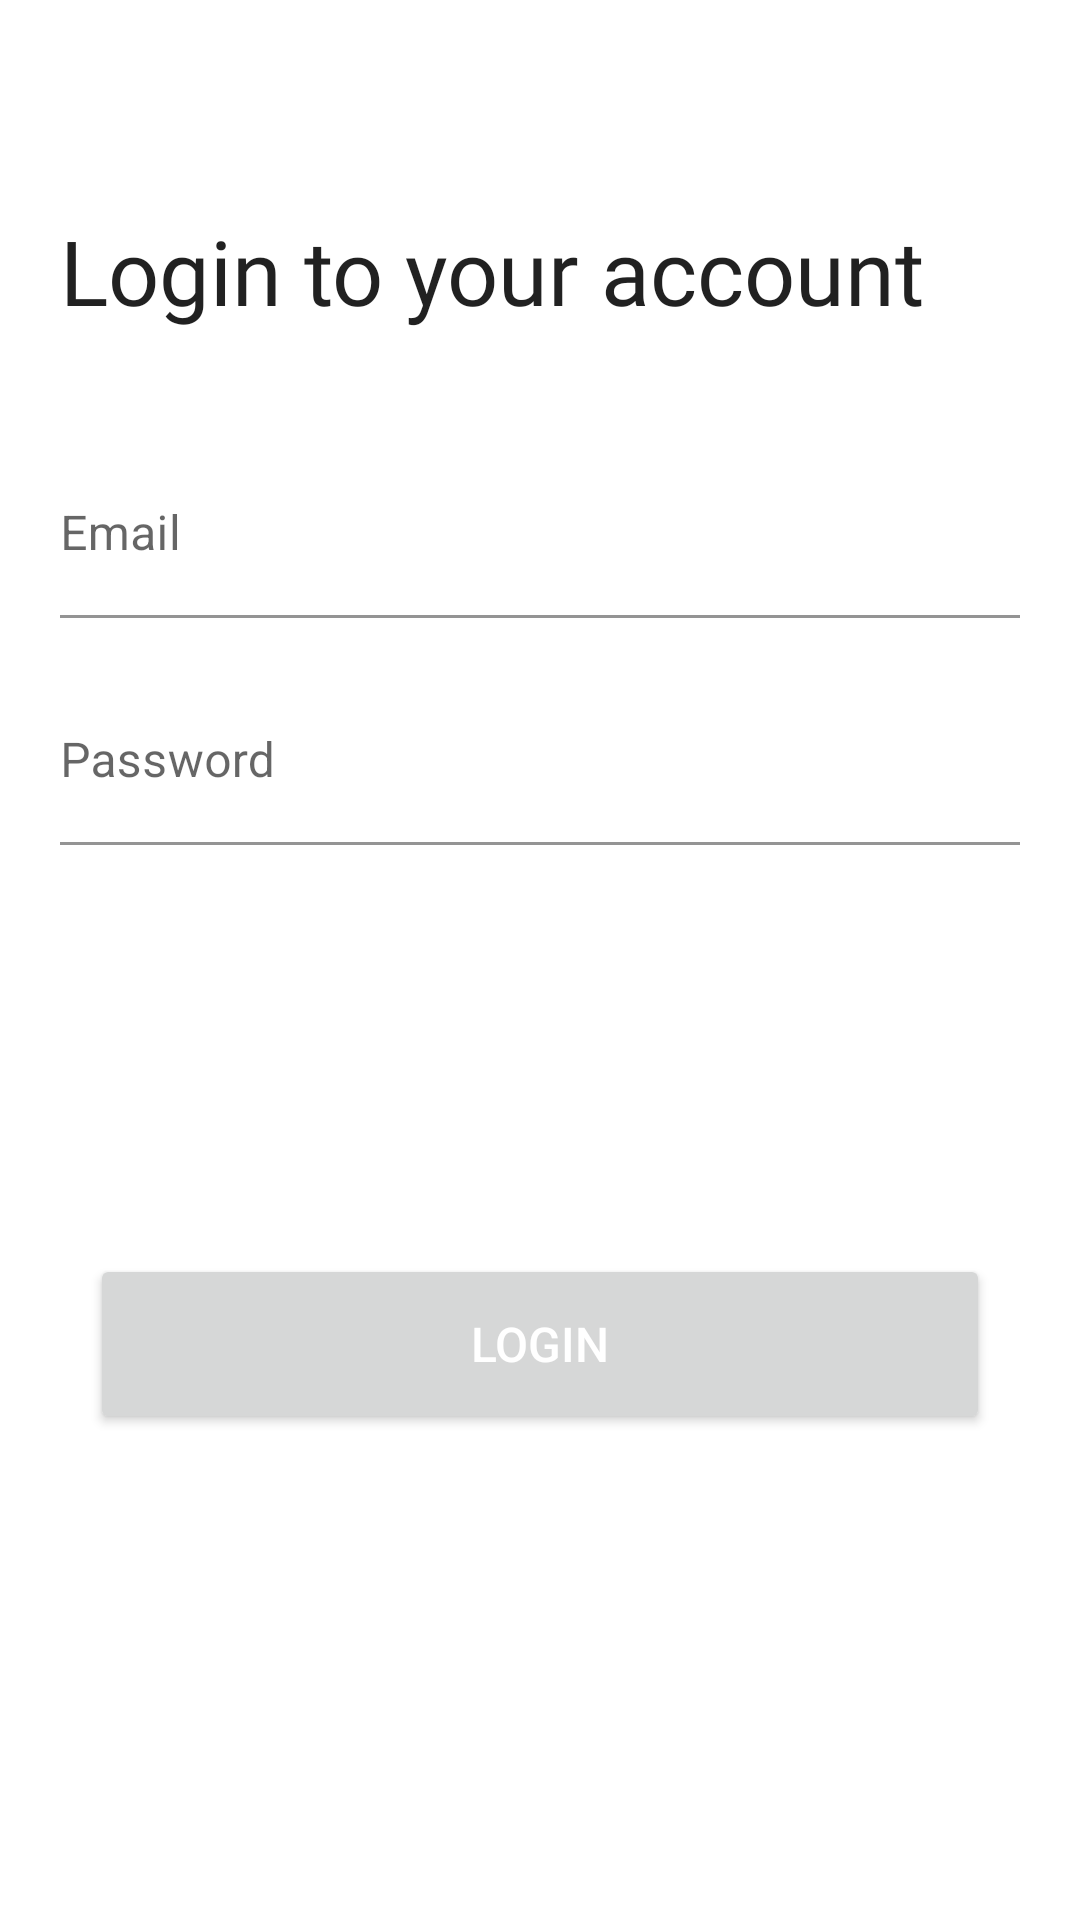

Here is an Android app screen rendered from its layout file. Give the layout XML and the strings, colors and styles it references.
<!-- AndroidManifest.xml: application theme Theme.ChatApp -->
<!-- res/layout/fragment_sign_in.xml -->
<?xml version="1.0" encoding="utf-8"?>
<layout xmlns:android="http://schemas.android.com/apk/res/android"
    xmlns:app="http://schemas.android.com/apk/res-auto"
    xmlns:tools="http://schemas.android.com/tools">

    <data>

    </data>

    <androidx.constraintlayout.widget.ConstraintLayout
        android:layout_width="match_parent"
        android:layout_height="fill_parent">

        <LinearLayout
            android:id="@+id/textContentLayout"
            android:layout_width="match_parent"
            android:layout_height="wrap_content"
            android:layout_marginStart="20dp"
            android:layout_marginTop="70dp"
            android:layout_marginEnd="20dp"
            android:orientation="vertical"
            app:layout_constraintEnd_toEndOf="parent"
            app:layout_constraintHorizontal_bias="0.5"
            app:layout_constraintStart_toStartOf="parent"
            app:layout_constraintTop_toTopOf="parent">

            <TextView
                android:id="@+id/titleText"
                style="@style/BoldText"
                android:layout_width="match_parent"
                android:layout_height="wrap_content"
                android:layout_marginBottom="40dp"
                android:gravity="start"
                android:text="@string/login_to_your_account"
                android:textSize="30sp"
                app:layout_constraintEnd_toEndOf="parent"
                app:layout_constraintHorizontal_bias="0.5"
                app:layout_constraintStart_toStartOf="parent"
                app:layout_constraintTop_toTopOf="parent" />

            <com.google.android.material.textfield.TextInputLayout
                android:layout_width="fill_parent"
                android:layout_height="wrap_content"
                android:background="@android:color/transparent"
                app:boxBackgroundColor="@android:color/transparent">

                <EditText
                    android:id="@+id/editTextEmail"
                    android:layout_width="match_parent"
                    android:layout_height="wrap_content"
                    android:ems="10"
                    android:hint="@string/email"
                    android:importantForAutofill="no"
                    android:inputType="textEmailAddress"
                    android:maxLength="25"
                    android:paddingStart="0dp"
                    android:paddingEnd="0dp"
                    tools:background="@android:color/transparent"
                    tools:ignore="SpeakableTextPresentCheck" />
            </com.google.android.material.textfield.TextInputLayout>

            <com.google.android.material.textfield.TextInputLayout
                android:id="@+id/editTextPasswordInputLayout"
                android:layout_width="fill_parent"
                android:layout_height="wrap_content"
                android:background="@android:color/transparent"
                android:padding="0dp"
                app:boxBackgroundColor="@android:color/transparent">

                <EditText
                    android:id="@+id/editTextPassword"
                    android:layout_width="match_parent"
                    android:layout_height="wrap_content"
                    android:layout_marginTop="20dp"
                    android:ems="10"
                    android:hint="@string/password"
                    android:importantForAutofill="no"
                    android:inputType="textPassword"
                    android:maxLength="25"
                    android:paddingStart="0dp"
                    android:paddingEnd="0dp"
                    tools:background="@android:color/transparent"
                    tools:ignore="SpeakableTextPresentCheck" />
            </com.google.android.material.textfield.TextInputLayout>

        </LinearLayout>

        <Button
            android:id="@+id/loginButton"
            android:layout_width="300dp"
            android:layout_height="60dp"
            android:layout_marginTop="98dp"

            android:text="@string/login"
            android:textColor="#FFFFFF"
            android:textSize="16sp"
            app:layout_constraintEnd_toEndOf="parent"
            app:layout_constraintHorizontal_bias="0.5"
            app:layout_constraintStart_toStartOf="parent"
            app:layout_constraintTop_toBottomOf="@id/guideline50" />

        <androidx.constraintlayout.widget.Guideline
            android:id="@+id/guideline50"
            android:layout_width="wrap_content"
            android:layout_height="wrap_content"
            android:orientation="horizontal"
            app:layout_constraintGuide_percent=".5" />

    </androidx.constraintlayout.widget.ConstraintLayout>

</layout>
<!-- resources referenced by this layout -->
<resources>
  <string name="email">Email</string>
  <string name="login">login</string>
  <string name="login_to_your_account">Login to your account</string>
  <string name="password">Password</string>
  <style name="BoldText" parent="@style/TextAppearance.AppCompat">
          <item name="android:fontFamily">@font/nunito_bold</item>
      </style>
  <style name="Theme.ChatApp" parent="Theme.MaterialComponents.DayNight.DarkActionBar">
          
          <item name="colorPrimary">@color/colorPrimary</item>
          <item name="colorPrimaryVariant">@color/colorPrimary</item>
          <item name="colorOnPrimary">@color/colorPrimary</item>
          
          <item name="colorSecondary">@color/colorPrimary</item>
          <item name="colorSecondaryVariant">@color/colorPrimary</item>
          <item name="colorOnSecondary">@color/colorPrimary</item>
          
          <item name="android:statusBarColor">?attr/colorPrimary</item>
          
      </style>
  <!-- not gathered from this repository: default colours our renderer supplied (Android Studio template values) -->
  <color name="colorPrimary">#FF6200EE</color>
</resources>
